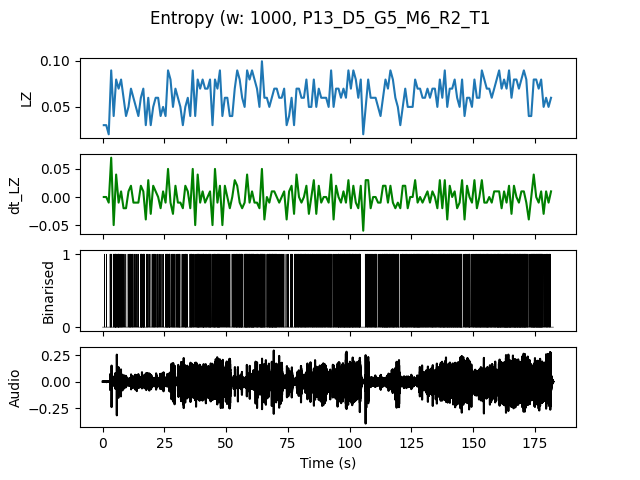

The table this chart was drawn from, first rows:
, t0, LZ, dt_LZ, IOI
0.0, 0.0, 0.0299, 0.0, 1.0
1.0, 1.0, 0.0299, 0.0, 1.0
2.0, 2.0, 0.01993, -0.009966, 0.0
3.0, 3.0, 0.08969, 0.06976, 0.1667
4.0, 4.0, 0.03986, -0.04983, 0.3333
5.0, 5.0, 0.07973, 0.03986, 0.1429
6.0, 6.0, 0.06976, -0.009966, 0.1429
7.0, 7.0, 0.07973, 0.009966, 0.2
8.0, 8.0, 0.05979, -0.01993, 0.3333
9.0, 9.0, 0.03986, -0.01993, 1.0
10.0, 10.0, 0.04983, 0.009966, 0.3333
11.0, 11.0, 0.06976, 0.01993, 0.25
12.0, 12.0, 0.05979, -0.009966, 0.3333
13.0, 13.0, 0.04983, -0.009966, 0.5
14.0, 14.0, 0.03986, -0.009966, 0.5
15.0, 15.0, 0.05979, 0.01993, 0.1429
16.0, 16.0, 0.06976, 0.009966, 0.125
17.0, 17.0, 0.0299, -0.03986, 0.5
18.0, 18.0, 0.05979, 0.0299, 0.25
19.0, 19.0, 0.0299, -0.0299, 1.0
20.0, 20.0, 0.04983, 0.01993, 0.25
21.0, 21.0, 0.05979, 0.009966, 0.3333
22.0, 22.0, 0.05979, 0.0, 0.25
23.0, 23.0, 0.03986, -0.01993, 1.0
24.0, 24.0, 0.04983, 0.009966, 0.3333
25.0, 25.0, 0.03986, -0.009966, 0.25
26.0, 26.0, 0.08969, 0.04983, 0.1667
27.0, 27.0, 0.07973, -0.009966, 0.2
28.0, 28.0, 0.04983, -0.0299, 0.25
29.0, 29.0, 0.06976, 0.01993, 0.25
30.0, 30.0, 0.05979, -0.009966, 0.2
31.0, 31.0, 0.04983, -0.009966, 0.3333
32.0, 32.0, 0.0299, -0.01993, 0.5
33.0, 33.0, 0.04983, 0.01993, 0.2
34.0, 34.0, 0.05979, 0.009966, 0.5
35.0, 35.0, 0.03986, -0.01993, 0.25
36.0, 36.0, 0.08969, 0.04983, 0.1667
37.0, 37.0, 0.03986, -0.04983, 0.5
38.0, 38.0, 0.07973, 0.03986, 0.1429
39.0, 39.0, 0.06976, -0.009966, 0.25
40.0, 40.0, 0.07973, 0.009966, 0.1429
41.0, 41.0, 0.06976, -0.009966, 0.25
42.0, 42.0, 0.06976, 0.0, 0.25
43.0, 43.0, 0.07973, 0.009966, 0.1429
44.0, 44.0, 0.0299, -0.04983, 0.5
45.0, 45.0, 0.07973, 0.04983, 0.1667
46.0, 46.0, 0.06976, -0.009966, 0.1667
47.0, 47.0, 0.08969, 0.01993, 0.2
48.0, 48.0, 0.03986, -0.04983, 0.5
49.0, 49.0, 0.05979, 0.01993, 0.3333
50.0, 50.0, 0.05979, 0.0, 0.25
51.0, 51.0, 0.03986, -0.01993, 0.5
52.0, 52.0, 0.03986, 0.0, 0.5
53.0, 53.0, 0.06976, 0.0299, 0.2
54.0, 54.0, 0.08969, 0.01993, 0.1667
55.0, 55.0, 0.07973, -0.009966, 0.1429
56.0, 56.0, 0.05979, -0.01993, 0.2
57.0, 57.0, 0.04983, -0.009966, 0.2
58.0, 58.0, 0.08969, 0.03986, 0.1429
59.0, 59.0, 0.07973, -0.009966, 0.1667
... 122 more rows
